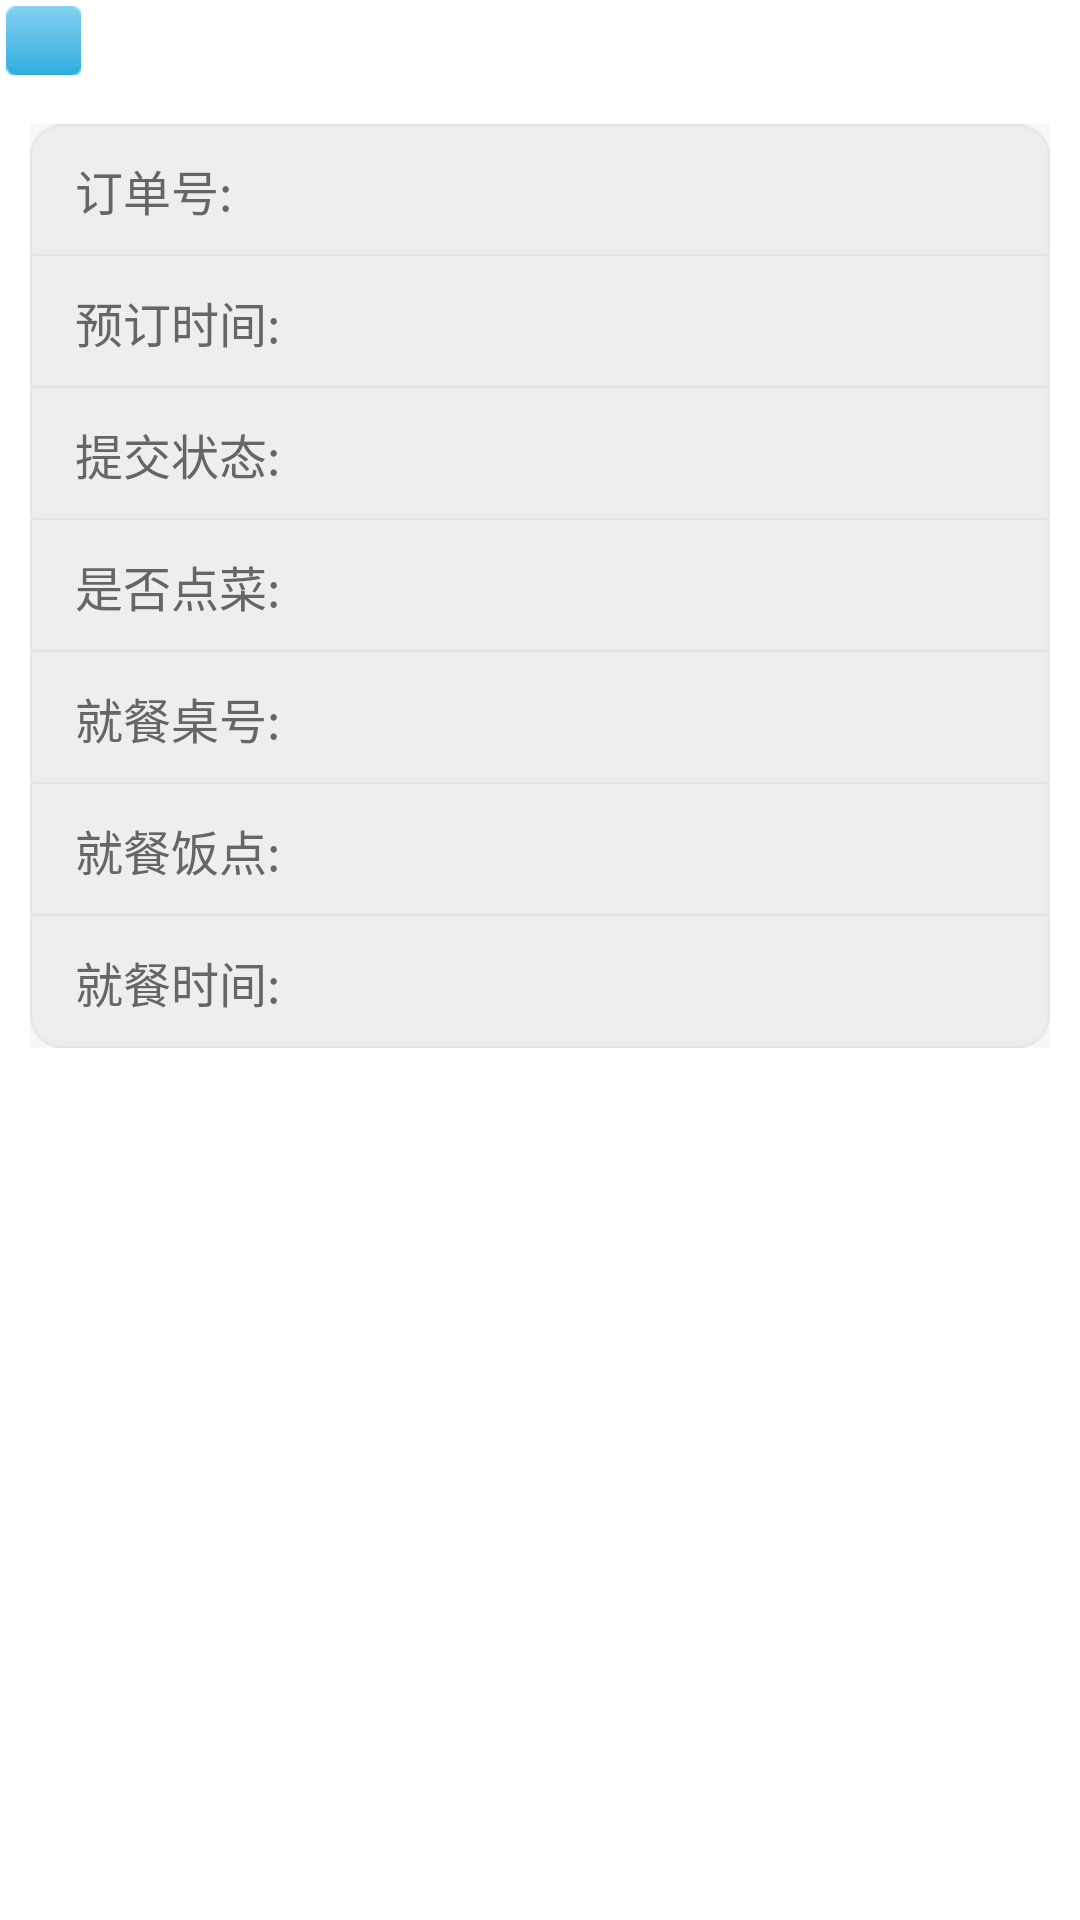

Produce the Android XML layout that renders to this screen, including the resource entries it uses.
<!-- AndroidManifest.xml: fallback theme Theme.MaterialComponents.DayNight.NoActionBar -->
<!-- res/layout/order_listview_item.xml -->
<?xml version="1.0" encoding="utf-8"?>
<LinearLayout xmlns:android="http://schemas.android.com/apk/res/android"
    android:id="@+id/ll_order_parent"
    android:layout_width="fill_parent"
    android:layout_height="wrap_content"
    android:background="@drawable/bg_order_item"
    android:descendantFocusability="beforeDescendants"
    android:orientation="vertical"
    android:paddingBottom="5dp" >

    <RelativeLayout
        android:layout_width="fill_parent"
        android:layout_height="wrap_content"
        android:paddingBottom="10dp">

        <ImageView
            android:id="@+id/iv_check_order_flag"
            android:layout_width="wrap_content"
            android:layout_height="wrap_content"
            android:layout_alignParentTop="true"
            android:layout_centerHorizontal="true"
            android:layout_marginTop="12dp"
            android:src="@drawable/ic_check_order_flag"
            android:visibility="gone"/>

        <TextView
            android:id="@+id/tv_index"
            android:layout_width="wrap_content"
            android:layout_height="wrap_content"
            android:layout_marginLeft="2dp"
            android:layout_marginTop="2dp"
            android:layout_alignParentTop="true"
            android:layout_alignParentLeft="true"
            android:background="@drawable/bg_index"
            android:gravity="center"
            android:minWidth="25dp"
            android:textColor="@color/white"
            android:textSize="15sp" />

        <TextView
            android:id="@+id/tv_checked_order_flag"
            android:layout_width="wrap_content"
            android:layout_height="wrap_content"
            android:layout_centerHorizontal="true"
            android:layout_below="@+id/iv_check_order_flag"
            android:layout_marginTop="4dp"
            android:gravity="center"
            android:textColor="@color/steelblue"
            android:textStyle="bold"
            android:textSize="18sp" />
    </RelativeLayout>

    <LinearLayout
        android:layout_width="fill_parent"
        android:layout_height="44dp"
        android:layout_gravity="center_horizontal"
        android:layout_marginLeft="10dp"
        android:layout_marginRight="10dp"
        android:layout_marginTop="3dp"
        android:background="@drawable/list_above_nor"
        android:orientation="horizontal" >

        <TextView
            android:layout_width="wrap_content"
            android:layout_height="wrap_content"
            android:layout_gravity="center_vertical"
            android:layout_marginLeft="15dp"
            android:text="订单号:"
            android:textColor="@color/biggray"
            android:textSize="@dimen/home_pop_textsize" />

        <TextView
            android:id="@+id/tv_order_id"
            android:layout_width="wrap_content"
            android:layout_height="wrap_content"
            android:layout_gravity="center_vertical"
            android:layout_marginLeft="15dp"
            android:textColor="@color/red2"
            android:textSize="@dimen/home_pop_textsize" />
    </LinearLayout>

    <LinearLayout
        android:layout_width="fill_parent"
        android:layout_height="44dp"
        android:layout_gravity="center_horizontal"
        android:layout_marginLeft="10dp"
        android:layout_marginRight="10dp"
        android:background="@drawable/list_mid_nor"
        android:orientation="horizontal" >

        <TextView
            android:layout_width="wrap_content"
            android:layout_height="wrap_content"
            android:layout_gravity="center_vertical"
            android:layout_marginLeft="15dp"
            android:text="预订时间:"
            android:textColor="@color/biggray"
            android:textSize="@dimen/home_pop_textsize" />

        <TextView
            android:id="@+id/tv_reserving_time"
            android:layout_width="wrap_content"
            android:layout_height="wrap_content"
            android:layout_gravity="center_vertical"
            android:layout_marginLeft="15dp"
            android:textColor="@color/red2"
            android:textSize="@dimen/home_pop_textsize" />
    </LinearLayout>

    <LinearLayout
        android:layout_width="fill_parent"
        android:layout_height="44dp"
        android:layout_gravity="center_horizontal"
        android:layout_marginLeft="10dp"
        android:layout_marginRight="10dp"
        android:background="@drawable/list_mid_nor"
        android:orientation="horizontal" >

        <TextView
            android:layout_width="wrap_content"
            android:layout_height="wrap_content"
            android:layout_gravity="center_vertical"
            android:layout_marginLeft="15dp"
            android:text="提交状态:"
            android:textColor="@color/biggray"
            android:textSize="@dimen/home_pop_textsize" />

        <TextView
            android:id="@+id/tv_is_submit"
            android:layout_width="wrap_content"
            android:layout_height="wrap_content"
            android:layout_gravity="center_vertical"
            android:layout_marginLeft="15dp"
            android:drawablePadding="15dp"
            android:textColor="@color/red2"
            android:textSize="@dimen/home_pop_textsize" />
    </LinearLayout>

    <LinearLayout
        android:layout_width="fill_parent"
        android:layout_height="44dp"
        android:layout_gravity="center_horizontal"
        android:layout_marginLeft="10dp"
        android:layout_marginRight="10dp"
        android:background="@drawable/list_mid_nor"
        android:orientation="horizontal" >

        <TextView
            android:layout_width="wrap_content"
            android:layout_height="wrap_content"
            android:layout_gravity="center_vertical"
            android:layout_marginLeft="15dp"
            android:text="是否点菜:"
            android:textColor="@color/biggray"
            android:textSize="@dimen/home_pop_textsize" />

        <TextView
            android:id="@+id/tv_is_empty_food"
            android:layout_width="wrap_content"
            android:layout_height="wrap_content"
            android:layout_gravity="center_vertical"
            android:layout_marginLeft="15dp"
            android:drawablePadding="15dp"
            android:textColor="@color/red2"
            android:textSize="@dimen/home_pop_textsize" />
    </LinearLayout>

    <LinearLayout
        android:layout_width="fill_parent"
        android:layout_height="44dp"
        android:layout_gravity="center_horizontal"
        android:layout_marginLeft="10dp"
        android:layout_marginRight="10dp"
        android:background="@drawable/list_mid_nor"
        android:orientation="horizontal" >

        <TextView
            android:layout_width="wrap_content"
            android:layout_height="wrap_content"
            android:layout_gravity="center_vertical"
            android:layout_marginLeft="15dp"
            android:text="就餐桌号:"
            android:textColor="@color/biggray"
            android:textSize="@dimen/home_pop_textsize" />

        <TextView
            android:id="@+id/tv_table_id"
            android:layout_width="wrap_content"
            android:layout_height="wrap_content"
            android:layout_gravity="center_vertical"
            android:layout_marginLeft="15dp"
            android:textColor="@color/red2"
            android:textSize="@dimen/home_pop_textsize" />
    </LinearLayout>

    <LinearLayout
        android:layout_width="fill_parent"
        android:layout_height="44dp"
        android:layout_gravity="center_horizontal"
        android:layout_marginLeft="10dp"
        android:layout_marginRight="10dp"
        android:background="@drawable/list_mid_nor"
        android:orientation="horizontal" >

        <TextView
            android:layout_width="wrap_content"
            android:layout_height="wrap_content"
            android:layout_gravity="center_vertical"
            android:layout_marginLeft="15dp"
            android:text="就餐饭点:"
            android:textColor="@color/biggray"
            android:textSize="@dimen/home_pop_textsize" />

        <TextView
            android:id="@+id/tv_type_name"
            android:layout_width="wrap_content"
            android:layout_height="wrap_content"
            android:layout_gravity="center_vertical"
            android:layout_marginLeft="15dp"
            android:textColor="@color/red2"
            android:textSize="@dimen/home_pop_textsize" />
    </LinearLayout>

    <LinearLayout
        android:layout_width="fill_parent"
        android:layout_height="44dp"
        android:layout_gravity="center_horizontal"
        android:layout_marginLeft="10dp"
        android:layout_marginRight="10dp"
        android:background="@drawable/list_below_nor"
        android:orientation="horizontal" >

        <TextView
            android:layout_width="wrap_content"
            android:layout_height="wrap_content"
            android:layout_gravity="center_vertical"
            android:layout_marginLeft="15dp"
            android:text="就餐时间:"
            android:textColor="@color/biggray"
            android:textSize="@dimen/home_pop_textsize" />

        <TextView
            android:id="@+id/tv_use_time"
            android:layout_width="wrap_content"
            android:layout_height="wrap_content"
            android:layout_gravity="center_vertical"
            android:layout_marginLeft="15dp"
            android:textColor="@color/red2"
            android:textSize="@dimen/home_pop_textsize" />
    </LinearLayout>

</LinearLayout>
<!-- resources referenced by this layout -->
<resources>
  <color name="biggray">#ff666666</color>
  <color name="red2">#ffEE0000</color>
  <color name="steelblue">#cc4682B4</color>
  <color name="white">#ffffffff</color>
  <dimen name="home_pop_textsize">16.0sp</dimen>
  <!-- drawable bg_order_item (drawable) -->
  <?xml version="1.0" encoding="UTF-8"?>
  <selector
    xmlns:android="http://schemas.android.com/apk/res/android">
      <item android:state_focused="true" android:state_enabled="true" android:state_pressed="false" android:drawable="@drawable/list_mid_sel" />
      <item android:state_enabled="true" android:state_pressed="true" android:drawable="@drawable/list_mid_sel" />
      <item android:state_enabled="true" android:state_checked="true" android:drawable="@drawable/list_mid_sel" />
      <item android:drawable="@color/white" />
  </selector>
</resources>
